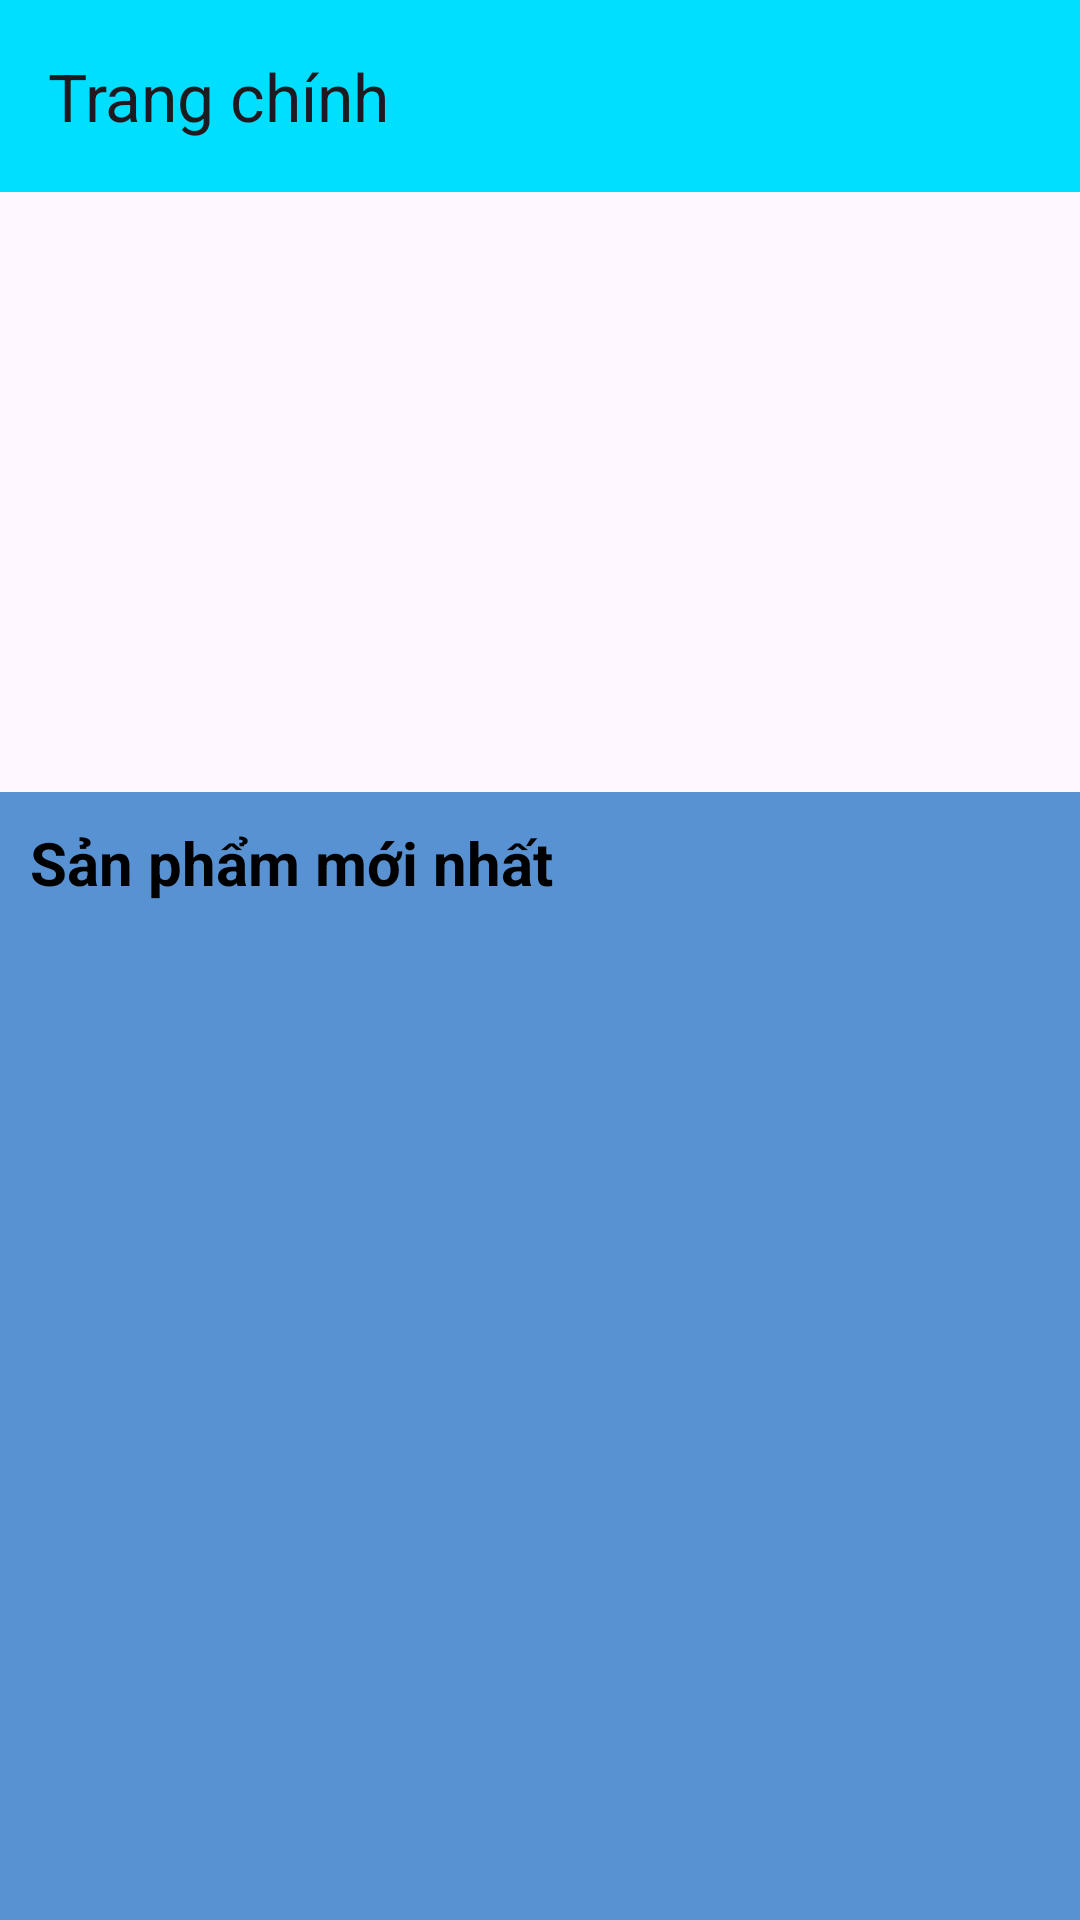

Produce the Android XML layout that renders to this screen, including the resource entries it uses.
<!-- AndroidManifest.xml: application theme Theme.Chbangiay -->
<!-- res/layout/activity_main.xml -->
<?xml version="1.0" encoding="utf-8"?>
<androidx.constraintlayout.widget.ConstraintLayout
    xmlns:android="http://schemas.android.com/apk/res/android"
    xmlns:app="http://schemas.android.com/apk/res-auto"
    xmlns:tools="http://schemas.android.com/tools"
    android:id="@+id/main"
    android:layout_width="match_parent"
    android:layout_height="match_parent"
    tools:context=".MainActivity">
<androidx.drawerlayout.widget.DrawerLayout
    android:id="@+id/drawerlayout"
    android:layout_width="match_parent"
    android:layout_height="match_parent">
    <LinearLayout
        android:layout_width="match_parent"
        android:layout_height="match_parent"
        android:orientation="vertical">
    <androidx.appcompat.widget.Toolbar
        android:id="@+id/toolbarmanhinhchinh"
            app:title="Trang chính"
            android:background="#ff00dfff"
            android:layout_width="match_parent"
            android:layout_height="?attr/actionBarSize">
        </androidx.appcompat.widget.Toolbar>
        <ViewFlipper
            android:id="@+id/viewFlipper"
            android:layout_width="match_parent"
            android:layout_height="200dp">
            </ViewFlipper>
        <LinearLayout
            android:background="#5992d2"
            android:orientation="vertical"
            android:layout_width="match_parent"
            android:layout_height="match_parent">

            <TextView
                android:layout_width="wrap_content"
                android:layout_height="wrap_content"
                android:layout_margin="10dp"
                android:text="Sản phẩm mới nhất"
                android:textColor="@android:color/black"
                android:textSize="20sp"
                android:textStyle="bold" />
        <androidx.recyclerview.widget.RecyclerView
            android:id="@+id/recycleview"
            android:layout_marginTop="10dp"
            android:layout_marginLeft="5dp"
            android:layout_width="match_parent"
            android:layout_height="match_parent">

        </androidx.recyclerview.widget.RecyclerView>
        </LinearLayout>
    </LinearLayout>

    <com.google.android.material.navigation.NavigationView
        android:id="@+id/navigationview"
        android:layout_gravity="start"
        android:layout_width="match_parent"
        android:layout_height="match_parent">
        <ListView
            android:id="@+id/listviewmanhinhchinh"
            android:layout_width="wrap_content"
            android:layout_height="wrap_content"/>
    </com.google.android.material.navigation.NavigationView>

</androidx.drawerlayout.widget.DrawerLayout>


</androidx.constraintlayout.widget.ConstraintLayout>
<!-- resources referenced by this layout -->
<resources>
  <style name="Theme.Chbangiay" parent="Base.Theme.Chbangiay" />
  <style name="Base.Theme.Chbangiay" parent="Theme.Material3.DayNight.NoActionBar">
          
          
      </style>
</resources>
